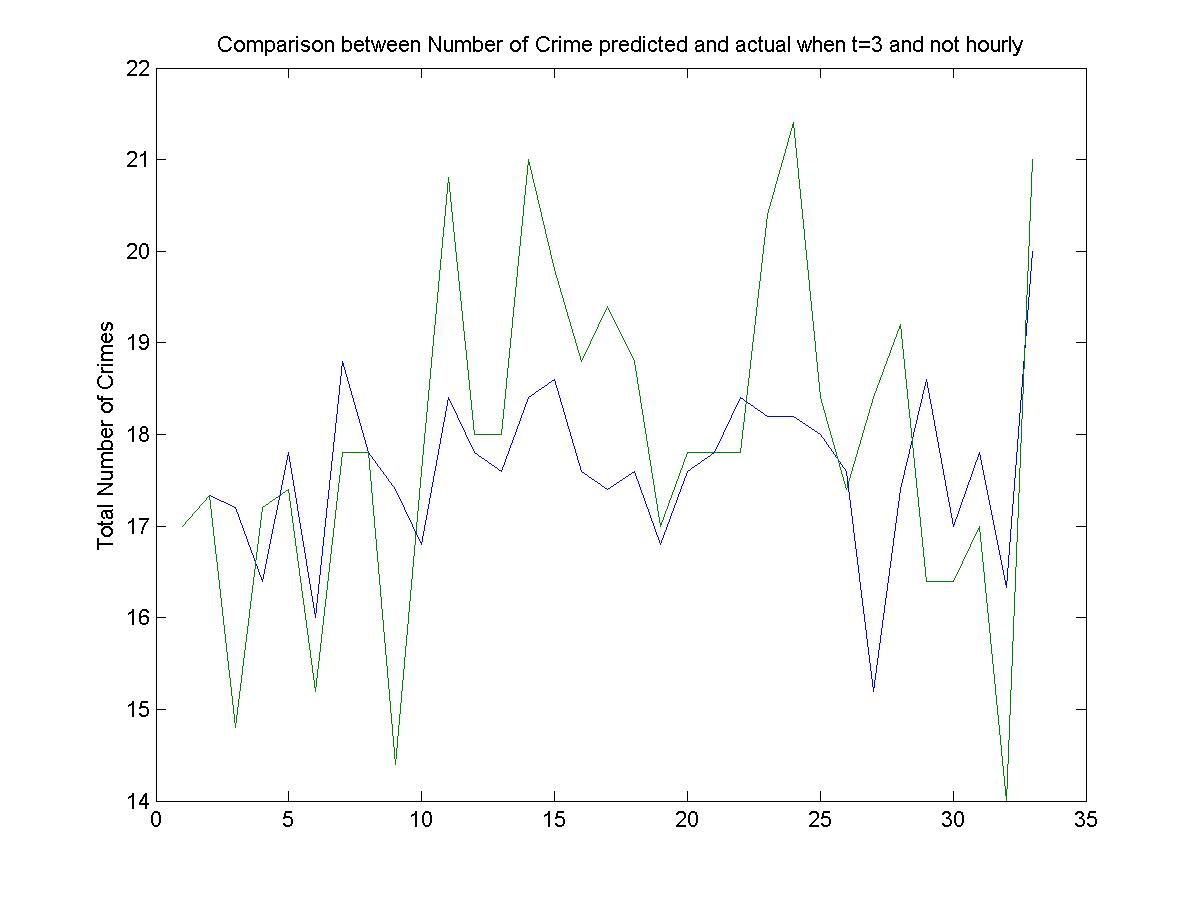

The data file committed next to this chart (first rows):
17, 17
12, 12
23, 23
12, 10
22, 12
13, 29
19, 13
14, 12
26, 23
17, 12
11, 12
16, 29
22, 28
23, 9
16, 12
15, 27
17, 23
17, 23
22, 12
17, 9
11, 18
21, 27
18, 23
25, 12
16, 22
11, 23
20, 12
16, 18
13, 17
27, 26
17, 9
12, 12
20, 21
